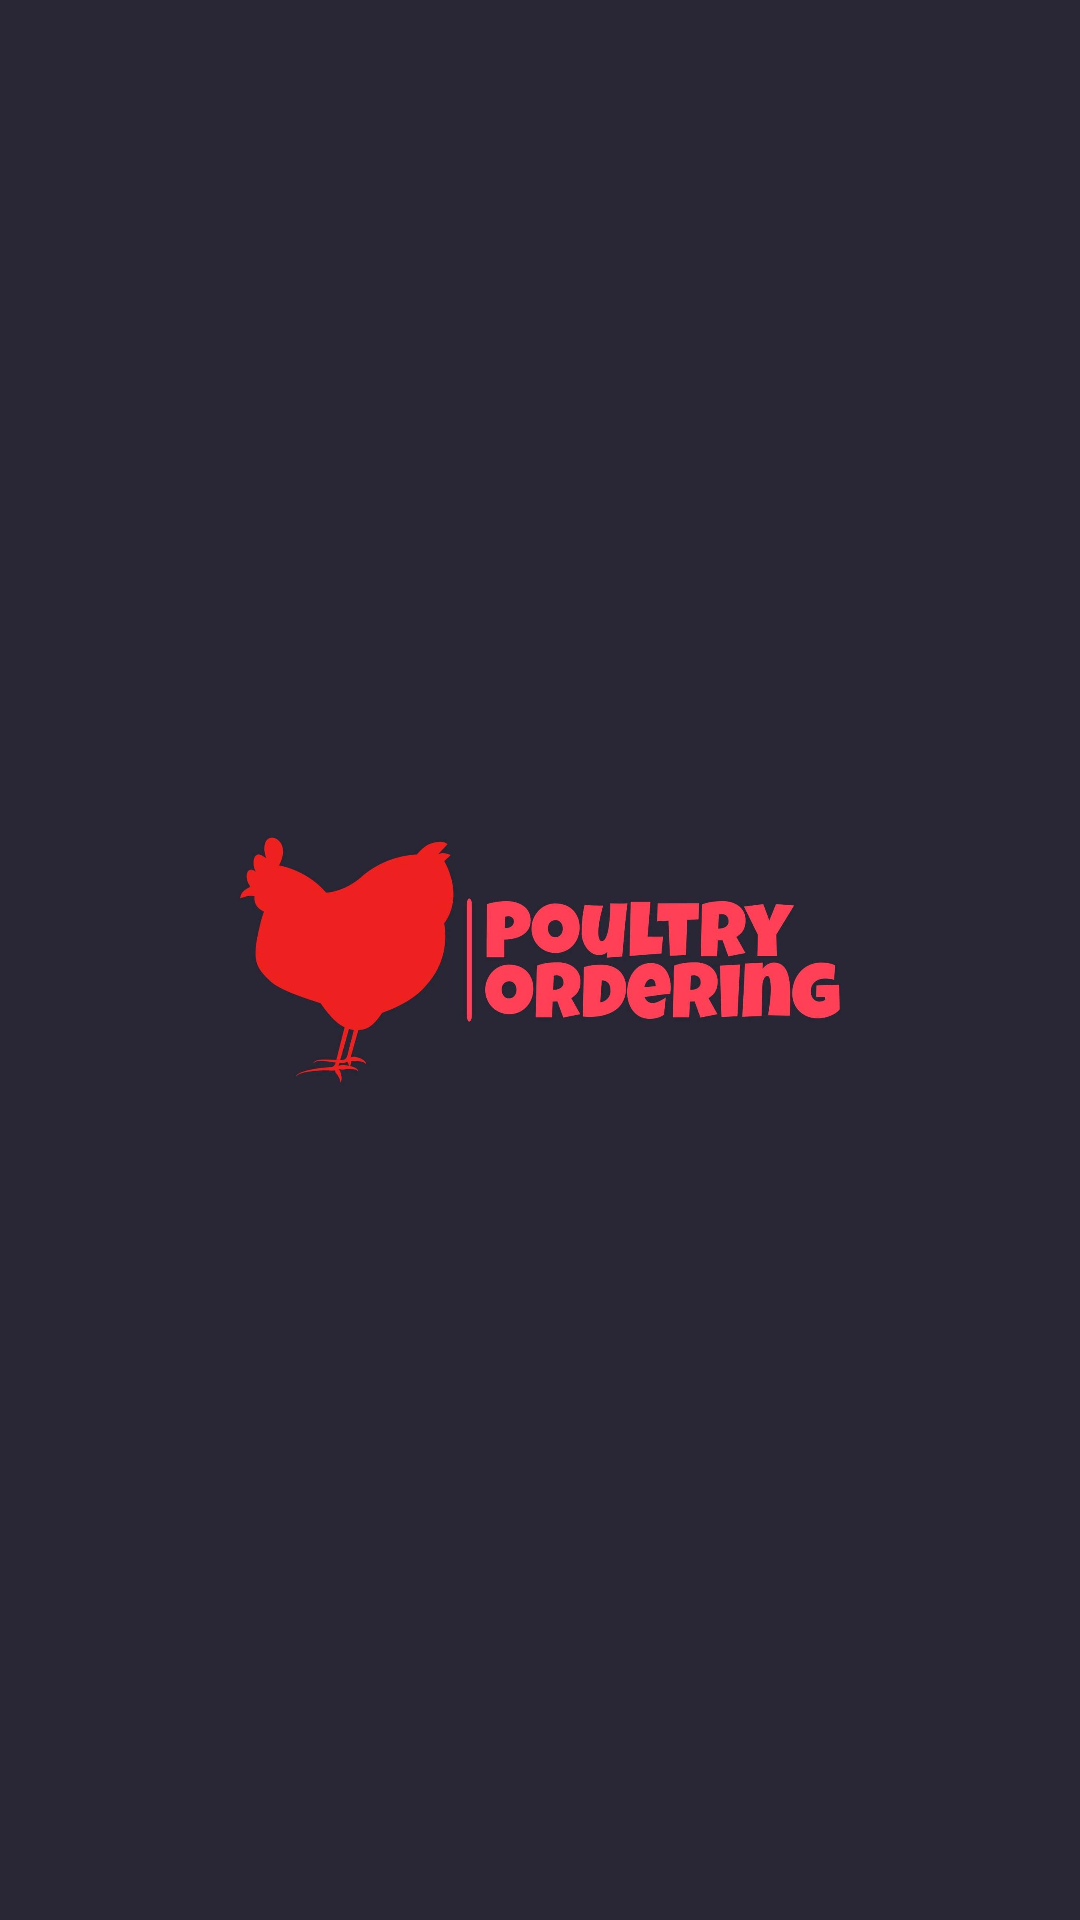

Here is an Android app screen rendered from its layout file. Give the layout XML and the strings, colors and styles it references.
<!-- AndroidManifest.xml: application theme Theme.PoultryOrderingRiderApp -->
<!-- res/layout/activity_splash_screen.xml -->
<?xml version="1.0" encoding="utf-8"?>
<androidx.constraintlayout.widget.ConstraintLayout xmlns:android="http://schemas.android.com/apk/res/android"
    xmlns:app="http://schemas.android.com/apk/res-auto"
    xmlns:tools="http://schemas.android.com/tools"
    android:layout_width="match_parent"
    android:layout_height="match_parent"
    android:background="#292735"
    tools:context=".SplashScreen">

    <ImageView
        android:id="@+id/SplashScreenImage"
        android:layout_width="300dp"
        android:layout_height="200dp"
        android:src="@drawable/logo"
        app:layout_constraintBottom_toBottomOf="parent"
        app:layout_constraintLeft_toLeftOf="parent"
        app:layout_constraintRight_toRightOf="parent"
        app:layout_constraintTop_toTopOf="parent" />
</androidx.constraintlayout.widget.ConstraintLayout>
<!-- resources referenced by this layout -->
<resources>
  <!-- drawable logo: jpg bitmap (drawable, 74461 bytes) -->
  <style name="Theme.PoultryOrderingRiderApp" parent="Theme.MaterialComponents.DayNight.NoActionBar">
          
          <item name="colorPrimary">@color/purple_500</item>
          <item name="colorPrimaryVariant">@color/purple_700</item>
          <item name="colorOnPrimary">@color/white</item>
          
          <item name="colorSecondary">@color/teal_200</item>
          <item name="colorSecondaryVariant">@color/teal_700</item>
          <item name="colorOnSecondary">@color/black</item>
          
          <item name="android:statusBarColor">?attr/colorPrimaryVariant</item>
          
      </style>
  <color name="purple_500">#FF6200EE</color>
  <color name="purple_700">#FF3700B3</color>
  <color name="white">#FFFFFFFF</color>
  <color name="teal_200">#FF03DAC5</color>
  <color name="teal_700">#FF018786</color>
  <color name="black">#FF000000</color>
</resources>
